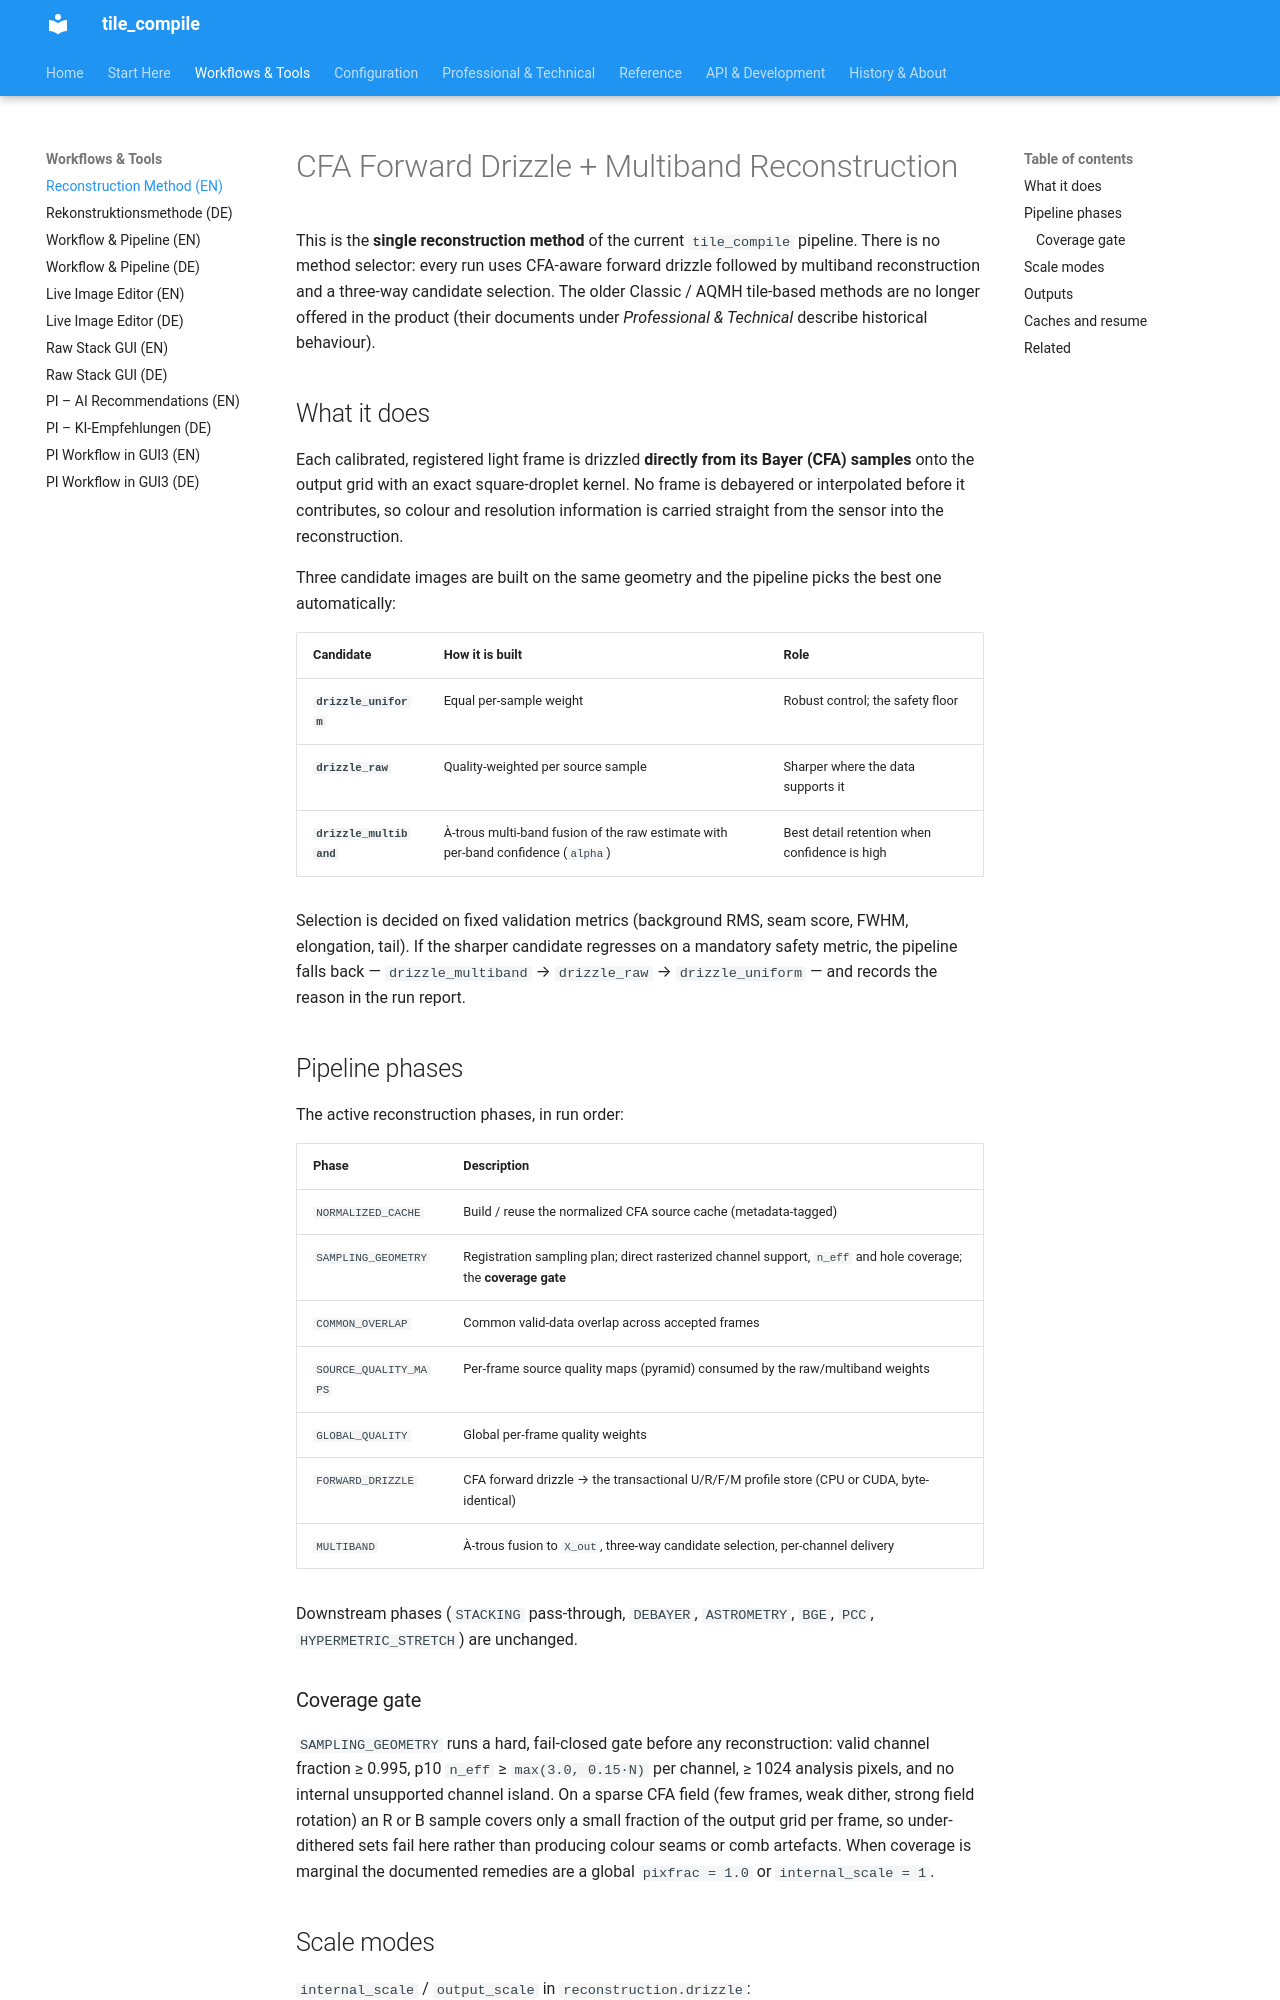

repository: jeamy/tile_compile · page: guides/cfa_forward_drizzle_pipeline_en/index.html · generator: mkdocs

# CFA Forward Drizzle + Multiband Reconstruction

This is the **single reconstruction method** of the current `tile_compile`
pipeline. There is no method selector: every run uses CFA-aware forward drizzle
followed by multiband reconstruction and a three-way candidate selection. The
older Classic / AQMH tile-based methods are no longer offered in the product
(their documents under *Professional & Technical* describe historical behaviour).

## What it does

Each calibrated, registered light frame is drizzled **directly from its Bayer
(CFA) samples** onto the output grid with an exact square-droplet kernel. No
frame is debayered or interpolated before it contributes, so colour and
resolution information is carried straight from the sensor into the
reconstruction.

Three candidate images are built on the same geometry and the pipeline picks the
best one automatically:

| Candidate | How it is built | Role |
|---|---|---|
| **`drizzle_uniform`** | Equal per-sample weight | Robust control; the safety floor |
| **`drizzle_raw`** | Quality-weighted per source sample | Sharper where the data supports it |
| **`drizzle_multiband`** | À-trous multi-band fusion of the raw estimate with per-band confidence (`alpha`) | Best detail retention when confidence is high |

Selection is decided on fixed validation metrics (background RMS, seam score,
FWHM, elongation, tail). If the sharper candidate regresses on a mandatory
safety metric, the pipeline falls back — `drizzle_multiband` → `drizzle_raw` →
`drizzle_uniform` — and records the reason in the run report.

## Pipeline phases

The active reconstruction phases, in run order:

| Phase | Description |
|---|---|
| `NORMALIZED_CACHE` | Build / reuse the normalized CFA source cache (metadata-tagged) |
| `SAMPLING_GEOMETRY` | Registration sampling plan; direct rasterized channel support, `n_eff` and hole coverage; the **coverage gate** |
| `COMMON_OVERLAP` | Common valid-data overlap across accepted frames |
| `SOURCE_QUALITY_MAPS` | Per-frame source quality maps (pyramid) consumed by the raw/multiband weights |
| `GLOBAL_QUALITY` | Global per-frame quality weights |
| `FORWARD_DRIZZLE` | CFA forward drizzle → the transactional U/R/F/M profile store (CPU or CUDA, byte-identical) |
| `MULTIBAND` | À-trous fusion to `X_out`, three-way candidate selection, per-channel delivery |

Downstream phases (`STACKING` pass-through, `DEBAYER`, `ASTROMETRY`, `BGE`,
`PCC`, `HYPERMETRIC_STRETCH`) are unchanged.

### Coverage gate

`SAMPLING_GEOMETRY` runs a hard, fail-closed gate before any reconstruction:
valid channel fraction ≥ 0.995, p10 `n_eff` ≥ `max(3.0, 0.15·N)` per channel,
≥ 1024 analysis pixels, and no internal unsupported channel island. On a sparse
CFA field (few frames, weak dither, strong field rotation) an R or B sample
covers only a small fraction of the output grid per frame, so under-dithered
sets fail here rather than producing colour seams or comb artefacts. When
coverage is marginal the documented remedies are a global `pixfrac = 1.0` or
`internal_scale = 1`.
